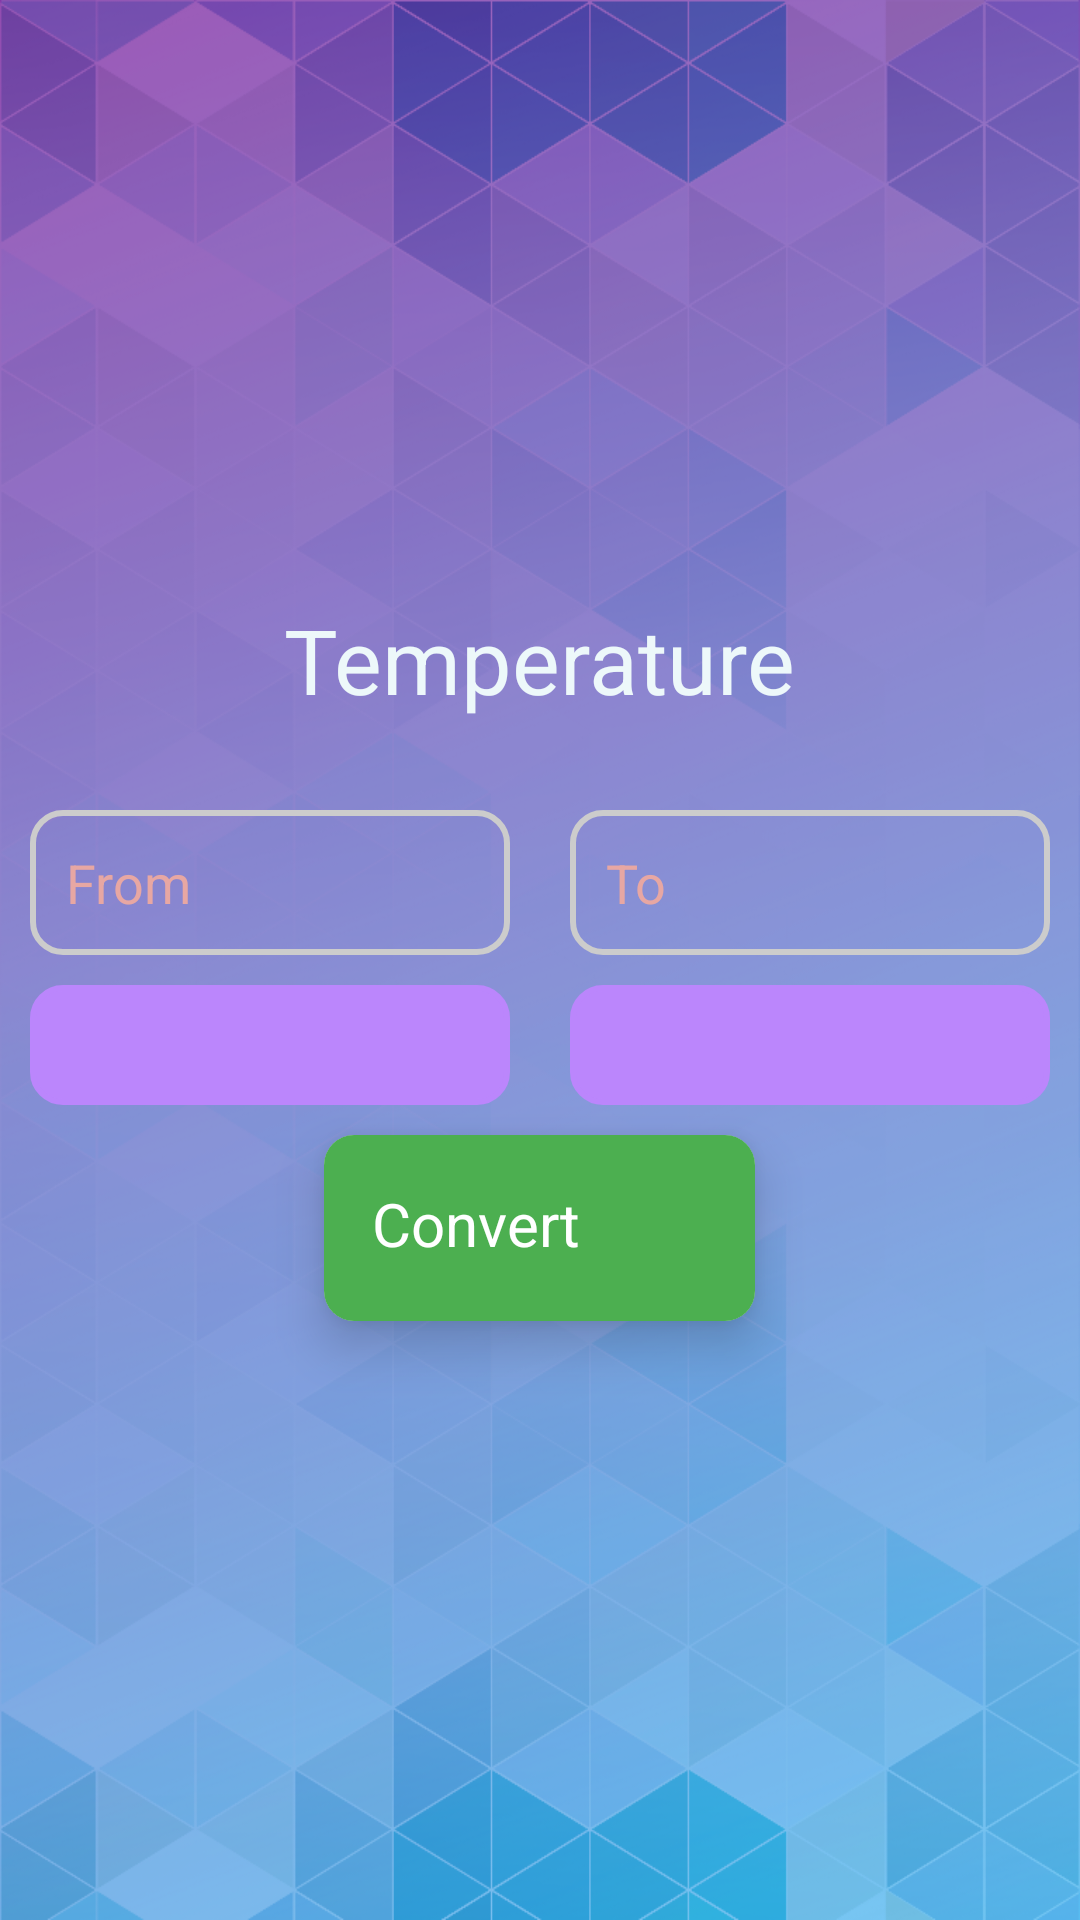

Layout XML and referenced resources for this Android screen:
<!-- AndroidManifest.xml: application theme Theme.UnitConverter -->
<!-- res/layout/calculator_ui.xml -->
<?xml version="1.0" encoding="utf-8"?>
<LinearLayout xmlns:android="http://schemas.android.com/apk/res/android"
    xmlns:app="http://schemas.android.com/apk/res-auto"
    android:id="@+id/temp_relativeLayout"
    android:layout_height="match_parent"
    android:layout_width="match_parent"
    android:background="@drawable/background_image"
    android:gravity="center"
    android:orientation="vertical"
    >

    <LinearLayout
        android:id="@+id/ll_heading"
        android:layout_width="match_parent"
        android:layout_height="wrap_content"
        android:layout_marginBottom="20dp"
        android:orientation="horizontal"
        android:gravity="center">

        <TextView
            android:id="@+id/Heading"
            android:layout_width="wrap_content"
            android:layout_height="wrap_content"
            android:text="Temperature"
            android:textColor="@color/textColor"
            android:textSize="30dp" />

        
        
        
        
        
        
        

    </LinearLayout>

    <LinearLayout
        android:id="@+id/editTextLinearLayout"
        android:layout_width="match_parent"
        android:layout_height="wrap_content"
        android:orientation="horizontal" >
        android:layout_marginTop="0dp" >
        <LinearLayout
            android:layout_width="40dp"
            android:layout_height="wrap_content"
            android:layout_weight="1"
            android:orientation="vertical"
            android:padding="10dp"
            >

            <EditText
                android:id="@+id/FromVal"
                android:layout_width="match_parent"
                android:layout_height="wrap_content"
                android:background="@drawable/bg_rounded_input_field"
                android:hint="From"
                android:inputType="numberDecimal"
                android:padding="12dp"
                android:textColor="@color/textColor"
                android:textColorHint="@color/hintColor" />

            
            
            
            
            
            
            
            
            <Spinner
                android:id="@+id/FromDropdown"
                android:layout_width="match_parent"
                android:layout_height="40dp"
                android:layout_marginLeft="0dp"
                android:layout_marginTop="10dp"
                android:background="@drawable/bg_rounded_input_field"
                android:paddingVertical="0dp"
                android:paddingHorizontal="5dp"
                android:backgroundTint="@color/purple_200"
                />

        </LinearLayout>

        <LinearLayout
            android:layout_width="40dp"
            android:layout_height="wrap_content"
            android:layout_weight="1"
            android:orientation="vertical"
            android:padding="10dp">

            <EditText
                android:id="@+id/ToVal"
                android:layout_width="match_parent"
                android:layout_height="wrap_content"
                android:background="@drawable/bg_rounded_input_field"
                android:enabled="false"
                android:hint="To"
                android:inputType="none"
                android:padding="12dp"
                android:textColor="@color/textColor"
                android:textColorHint="@color/hintColor"
                android:textCursorDrawable="@null" />

            
            
            
            
            
            
            
            
            <Spinner
                android:id="@+id/ToDropdown"
                android:layout_width="match_parent"
                android:layout_height="40dp"
                android:layout_marginLeft="0dp"
                android:layout_marginTop="10dp"
                android:background="@drawable/bg_rounded_input_field"
                android:paddingVertical="0dp"
                android:paddingHorizontal="5dp"

                android:backgroundTint="@color/purple_200"

                />


        </LinearLayout>

    </LinearLayout>


    <androidx.cardview.widget.CardView
        android:id="@+id/convert"
        android:layout_width="wrap_content"
        android:layout_height="wrap_content"
        app:cardCornerRadius="10dp"
        app:cardElevation="10dp">

        <RelativeLayout
            android:layout_width="wrap_content"
            android:layout_height="wrap_content"
            android:background="@color/convertUnit"
            android:padding="8dp">

            <RelativeLayout
                android:layout_width="wrap_content"
                android:layout_height="wrap_content"
                android:layout_centerInParent="true"
                android:padding="8dp">

                <TextView
                    android:id="@+id/btn_convert"
                    android:layout_width="wrap_content"
                    android:layout_height="wrap_content"
                    android:layout_marginRight="4dp"
                    android:text="Convert"
                    android:textColor="@color/white"
                    android:textSize="20sp" />

                <ImageView
                    android:layout_width="30dp"
                    android:layout_height="30dp"
                    android:layout_marginLeft="8dp"
                    android:layout_toRightOf="@id/btn_convert"
                    android:src="@drawable/ic_baseline_calculate_24" />

            </RelativeLayout>

        </RelativeLayout>

    </androidx.cardview.widget.CardView>


</LinearLayout>
<!-- resources referenced by this layout -->
<resources>
  <color name="convertUnit">#4CAF50</color>
  <color name="hintColor">#E7A7A3</color>
  <color name="purple_200">#FFBB86FC</color>
  <color name="textColor">#EDF8FA</color>
  <color name="white">#FFFFFFFF</color>
  <!-- drawable background_image: png bitmap (drawable, 502105 bytes) -->
  <!-- drawable bg_rounded_input_field (drawable) -->
  <?xml version="1.0" encoding="utf-8"?>
  <shape
      xmlns:android="http://schemas.android.com/apk/res/android"
      android:shape="rectangle">
  
      <corners android:radius="10dp" />
  
      
      <stroke android:width="2dp" android:color="#ccc" />
  
      />
  
  </shape>
  <style name="Theme.UnitConverter" parent="Theme.MaterialComponents.DayNight.NoActionBar">
          
          <item name="colorPrimary">@color/purple_500</item>
          <item name="colorPrimaryVariant">@color/purple_700</item>
          <item name="colorOnPrimary">@color/white</item>
          
          <item name="colorSecondary">@color/teal_200</item>
          <item name="colorSecondaryVariant">@color/teal_700</item>
          <item name="colorOnSecondary">@color/black</item>
          
          <item name="android:statusBarColor" tools:targetApi="l">?attr/colorPrimaryVariant</item>
          
      </style>
  <color name="purple_500">#FF6200EE</color>
  <color name="purple_700">#FF3700B3</color>
  <color name="teal_200">#FF03DAC5</color>
  <color name="teal_700">#FF018786</color>
  <color name="black">#FF000000</color>
</resources>
